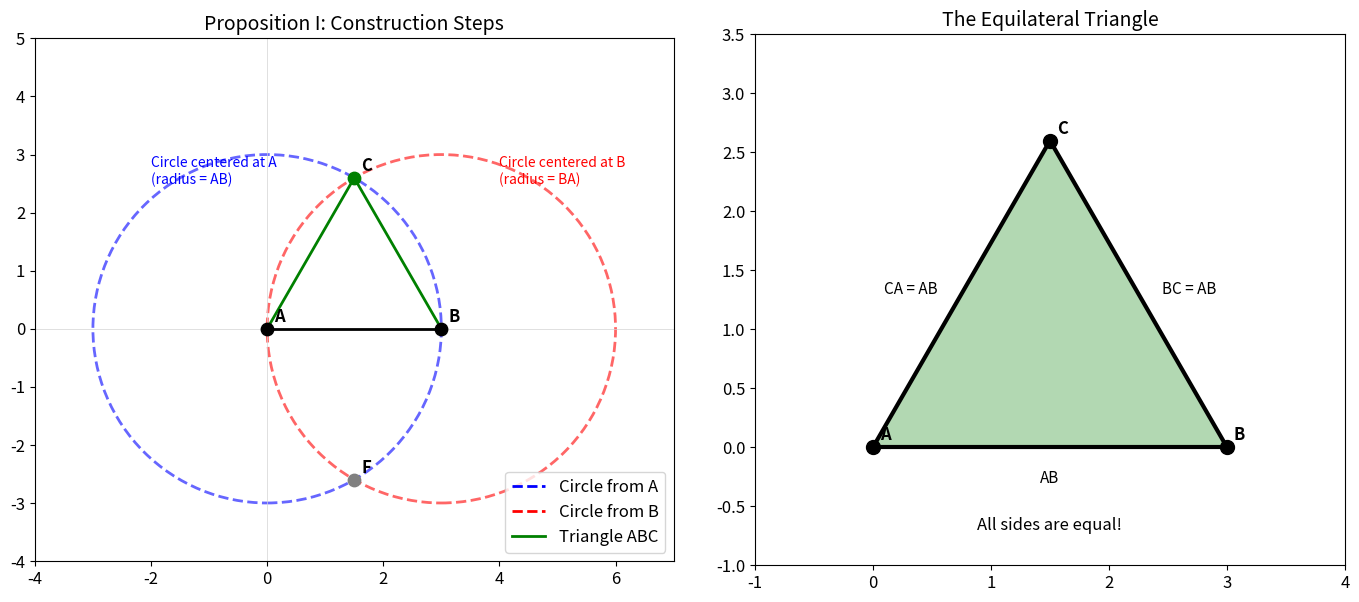
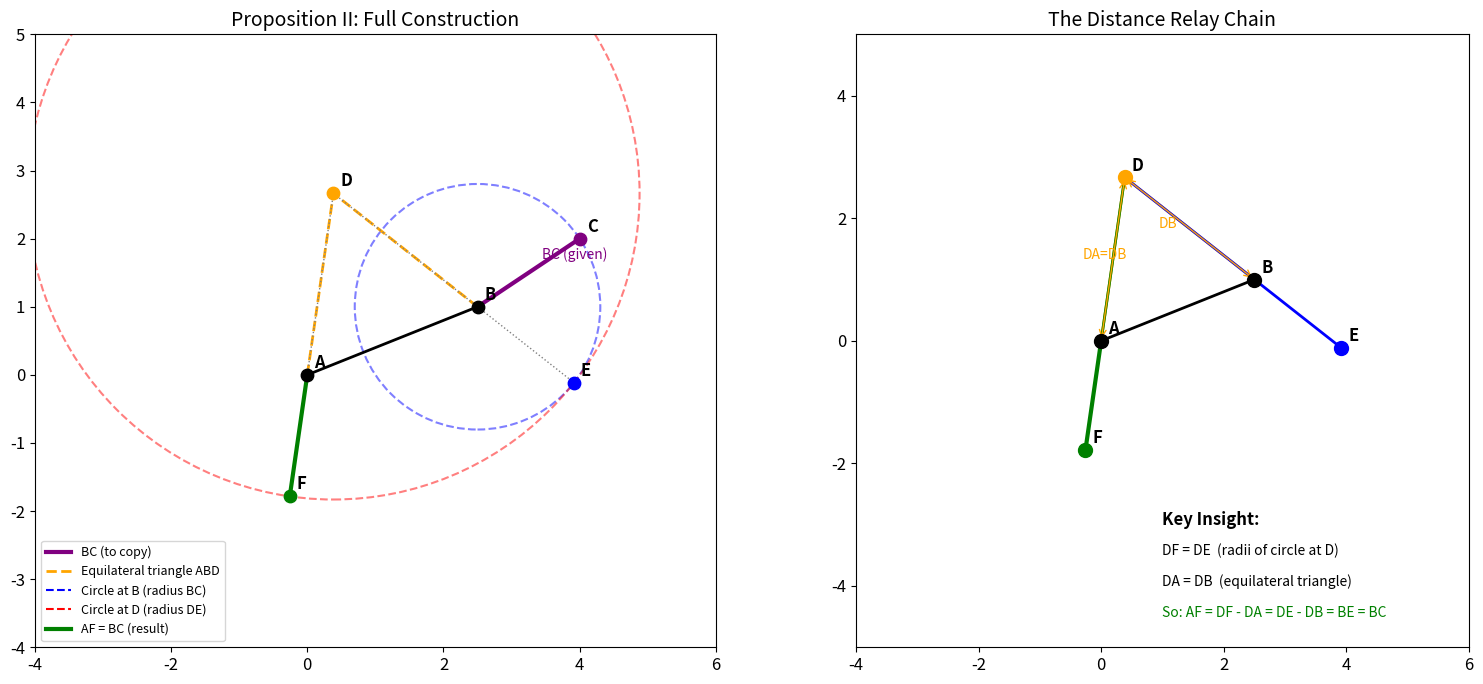
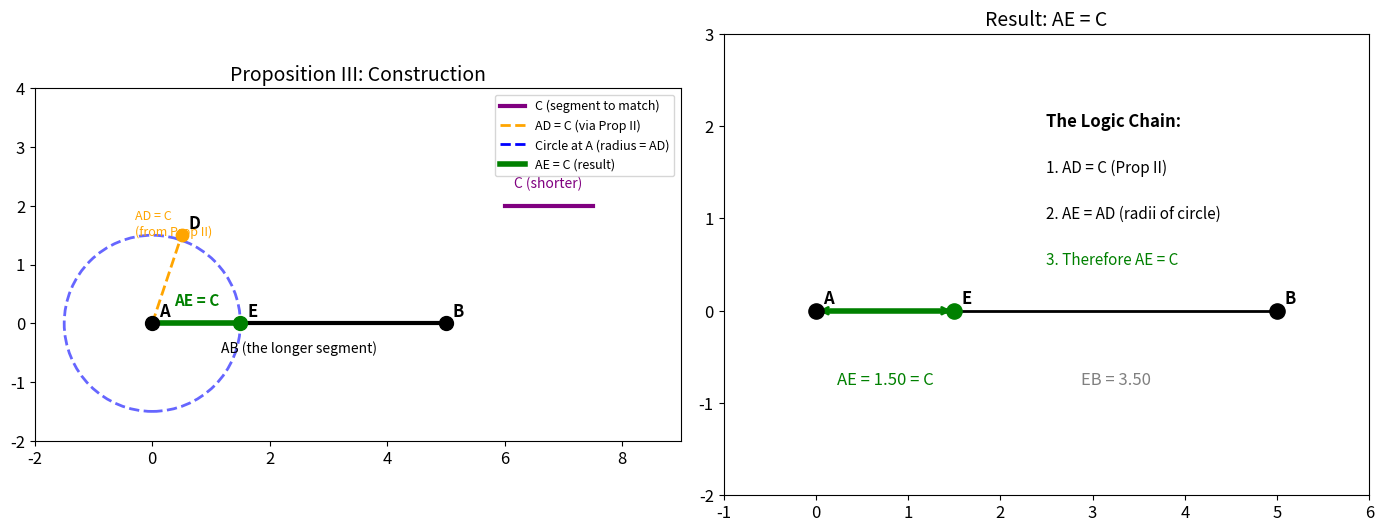
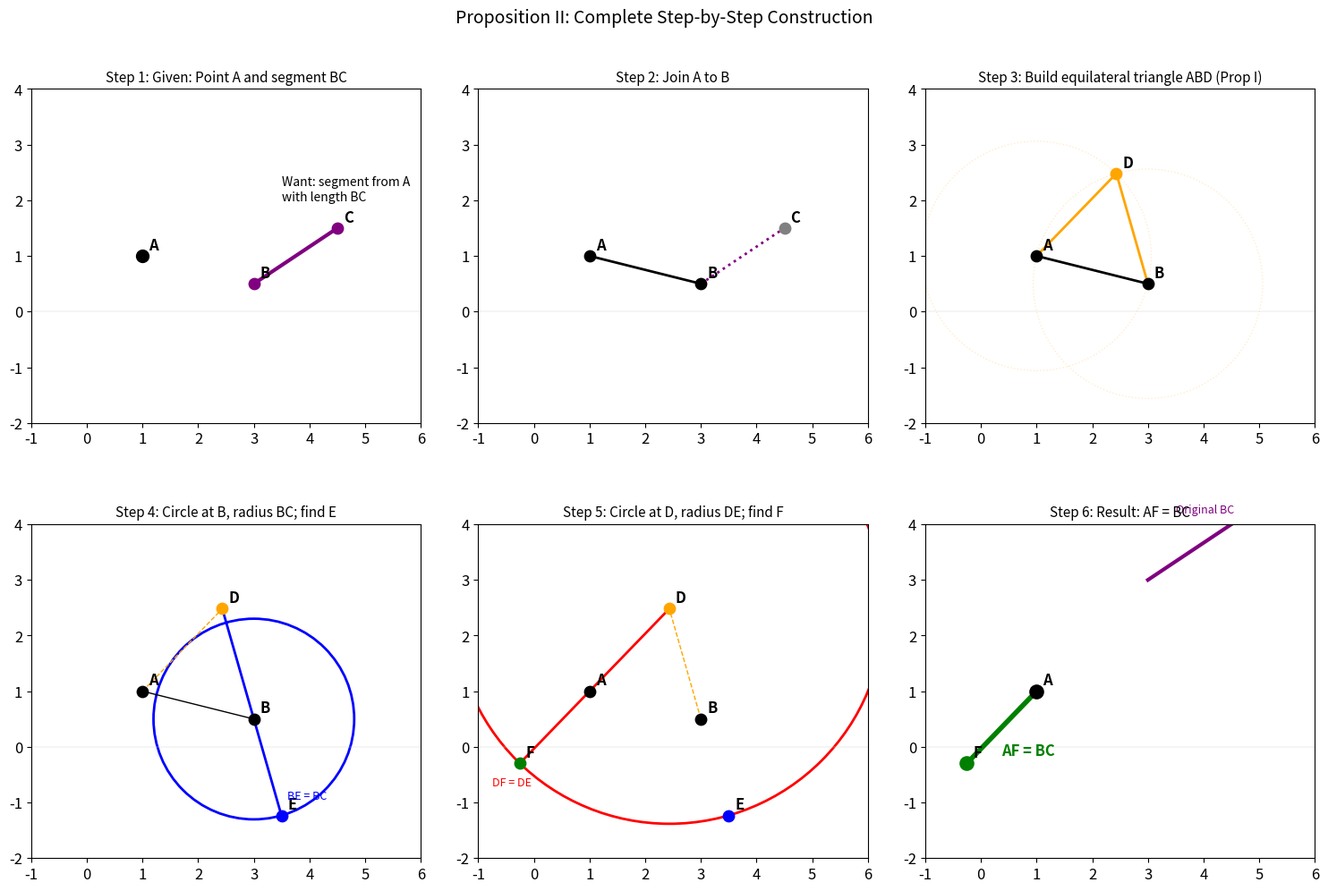

Reproduce these figures in Python, in order.
# Setup for visualizations
import numpy as np
import matplotlib.pyplot as plt
from matplotlib.patches import Circle, Arc, FancyArrowPatch
from matplotlib.lines import Line2D

%matplotlib inline
plt.rcParams['figure.figsize'] = [10, 8]
plt.rcParams['font.size'] = 12

def draw_circle(ax, center, radius, color='blue', linestyle='-', alpha=0.3, fill=False):
    """Draw a circle on the given axes"""
    circle = Circle(center, radius, fill=fill, color=color, linestyle=linestyle, alpha=alpha, linewidth=2)
    ax.add_patch(circle)
    return circle

def draw_line(ax, p1, p2, color='black', linewidth=2, linestyle='-'):
    """Draw a line segment between two points"""
    ax.plot([p1[0], p2[0]], [p1[1], p2[1]], color=color, linewidth=linewidth, linestyle=linestyle)

def draw_point(ax, p, label=None, color='black', size=80):
    """Draw a point with optional label"""
    ax.scatter(*p, color=color, s=size, zorder=5)
    if label:
        ax.annotate(label, p, xytext=(5, 5), textcoords='offset points', fontsize=12, fontweight='bold')

# Proposition I: Constructing an Equilateral Triangle

fig, axes = plt.subplots(1, 2, figsize=(14, 6))

# Points A and B
A = np.array([0, 0])
B = np.array([3, 0])
radius = np.linalg.norm(B - A)  # Length AB

# Find intersection point C (above the line)
# Using the formula for circle intersection
d = radius  # distance between centers = AB
# For two circles of same radius intersecting, the intersection height is:
h = np.sqrt(radius**2 - (d/2)**2)
C = np.array([(A[0] + B[0])/2, h])

# Also find the lower intersection F
F = np.array([(A[0] + B[0])/2, -h])

# LEFT PLOT: Step-by-step construction
ax1 = axes[0]
ax1.set_aspect('equal')
ax1.set_xlim(-4, 7)
ax1.set_ylim(-4, 5)
ax1.set_title('Proposition I: Construction Steps', fontsize=14)
ax1.axhline(y=0, color='lightgray', linewidth=0.5)
ax1.axvline(x=0, color='lightgray', linewidth=0.5)

# Draw the circles
circle1 = Circle(A, radius, fill=False, color='blue', linestyle='--', alpha=0.6, linewidth=2)
circle2 = Circle(B, radius, fill=False, color='red', linestyle='--', alpha=0.6, linewidth=2)
ax1.add_patch(circle1)
ax1.add_patch(circle2)

# Draw line AB
draw_line(ax1, A, B, color='black', linewidth=2)

# Draw the triangle
draw_line(ax1, A, C, color='green', linewidth=2)
draw_line(ax1, B, C, color='green', linewidth=2)

# Draw points
draw_point(ax1, A, 'A')
draw_point(ax1, B, 'B')
draw_point(ax1, C, 'C', color='green')
draw_point(ax1, F, 'F', color='gray')

# Labels
ax1.text(-2, 2.5, 'Circle centered at A\n(radius = AB)', color='blue', fontsize=10)
ax1.text(4, 2.5, 'Circle centered at B\n(radius = BA)', color='red', fontsize=10)

# Legend
ax1.plot([], [], 'b--', linewidth=2, label='Circle from A')
ax1.plot([], [], 'r--', linewidth=2, label='Circle from B')
ax1.plot([], [], 'g-', linewidth=2, label='Triangle ABC')
ax1.legend(loc='lower right')

# RIGHT PLOT: Final result with annotations
ax2 = axes[1]
ax2.set_aspect('equal')
ax2.set_xlim(-1, 4)
ax2.set_ylim(-1, 3.5)
ax2.set_title('The Equilateral Triangle', fontsize=14)

# Draw the triangle
draw_line(ax2, A, B, color='black', linewidth=3)
draw_line(ax2, B, C, color='black', linewidth=3)
draw_line(ax2, C, A, color='black', linewidth=3)

# Fill the triangle
triangle = plt.Polygon([A, B, C], alpha=0.3, color='green')
ax2.add_patch(triangle)

# Draw points
draw_point(ax2, A, 'A', size=100)
draw_point(ax2, B, 'B', size=100)
draw_point(ax2, C, 'C', size=100)

# Label the sides
mid_AB = (A + B) / 2
mid_BC = (B + C) / 2
mid_CA = (C + A) / 2
ax2.text(mid_AB[0], mid_AB[1] - 0.3, 'AB', fontsize=11, ha='center')
ax2.text(mid_BC[0] + 0.2, mid_BC[1], 'BC = AB', fontsize=11, ha='left')
ax2.text(mid_CA[0] - 0.2, mid_CA[1], 'CA = AB', fontsize=11, ha='right')

ax2.text(1.5, -0.7, 'All sides are equal!', fontsize=12, ha='center', style='italic')

plt.tight_layout()
plt.show()

print("Proposition I Complete:")
print(f"  AB = {radius:.2f}")
print(f"  BC = {np.linalg.norm(C - B):.2f}")
print(f"  CA = {np.linalg.norm(A - C):.2f}")
print("  All three sides are equal - equilateral triangle constructed.")

# Proposition II: Copying a Line Segment to a New Point

fig, axes = plt.subplots(1, 2, figsize=(16, 7))

# Given: Point A and segment BC
A = np.array([0, 0])
B = np.array([2.5, 1])
C = np.array([4, 2])  # BC is the segment to copy

# Length of BC
BC_length = np.linalg.norm(C - B)

# Step 1: Build equilateral triangle ABD on AB
AB_length = np.linalg.norm(B - A)
# Find D (apex of equilateral triangle above AB)
AB_mid = (A + B) / 2
AB_perp = np.array([-(B-A)[1], (B-A)[0]])  # perpendicular to AB
AB_perp = AB_perp / np.linalg.norm(AB_perp)
h_ABD = np.sqrt(AB_length**2 - (AB_length/2)**2)
D = AB_mid + h_ABD * AB_perp

# Step 2: Circle centered at B with radius BC, find E on extension of DB
DB_dir = (B - D) / np.linalg.norm(B - D)
E = B + BC_length * DB_dir  # E is on circle, along DB extended

# Step 3: Circle centered at D with radius DE, find F on extension of DA
DE_length = np.linalg.norm(E - D)
DA_dir = (A - D) / np.linalg.norm(A - D)
F = D + DE_length * DA_dir  # F is on circle, along DA extended

# LEFT PLOT: Full construction
ax1 = axes[0]
ax1.set_aspect('equal')
ax1.set_title('Proposition II: Full Construction', fontsize=14)

# Draw the given segment BC
draw_line(ax1, B, C, color='purple', linewidth=3)
ax1.text((B[0]+C[0])/2 + 0.2, (B[1]+C[1])/2 + 0.2, 'BC (given)', color='purple', fontsize=10)

# Draw line AB
draw_line(ax1, A, B, color='black', linewidth=2)

# Draw equilateral triangle ABD
draw_line(ax1, A, D, color='orange', linewidth=2, linestyle='--')
draw_line(ax1, B, D, color='orange', linewidth=2, linestyle='--')

# Draw circle centered at B with radius BC
circle_B = Circle(B, BC_length, fill=False, color='blue', linestyle='--', alpha=0.5, linewidth=1.5)
ax1.add_patch(circle_B)

# Extend DB to E
draw_line(ax1, D, E, color='gray', linewidth=1, linestyle=':')

# Draw circle centered at D with radius DE
circle_D = Circle(D, DE_length, fill=False, color='red', linestyle='--', alpha=0.5, linewidth=1.5)
ax1.add_patch(circle_D)

# Extend DA to F
draw_line(ax1, D, F, color='gray', linewidth=1, linestyle=':')

# The result: AF
draw_line(ax1, A, F, color='green', linewidth=3)

# Draw all points
draw_point(ax1, A, 'A')
draw_point(ax1, B, 'B')
draw_point(ax1, C, 'C', color='purple')
draw_point(ax1, D, 'D', color='orange')
draw_point(ax1, E, 'E', color='blue')
draw_point(ax1, F, 'F', color='green')

ax1.set_xlim(-4, 6)
ax1.set_ylim(-4, 5)

# Legend
ax1.plot([], [], 'purple', linewidth=3, label='BC (to copy)')
ax1.plot([], [], 'orange', linewidth=2, linestyle='--', label='Equilateral triangle ABD')
ax1.plot([], [], 'b--', linewidth=1.5, label='Circle at B (radius BC)')
ax1.plot([], [], 'r--', linewidth=1.5, label='Circle at D (radius DE)')
ax1.plot([], [], 'green', linewidth=3, label='AF = BC (result)')
ax1.legend(loc='lower left', fontsize=9)

# RIGHT PLOT: The distance relay chain
ax2 = axes[1]
ax2.set_aspect('equal')
ax2.set_title('The Distance Relay Chain', fontsize=14)

# Simplified view showing the key relationships
# Draw the triangle
draw_line(ax2, A, B, color='black', linewidth=2)
draw_line(ax2, A, D, color='orange', linewidth=2)
draw_line(ax2, B, D, color='orange', linewidth=2)

# Draw the chain: D -> B -> E
draw_line(ax2, D, B, color='blue', linewidth=2)
draw_line(ax2, B, E, color='blue', linewidth=2)

# Draw the result: D -> A -> F
draw_line(ax2, D, A, color='green', linewidth=2)
draw_line(ax2, A, F, color='green', linewidth=3)

# Points
draw_point(ax2, A, 'A', size=100)
draw_point(ax2, B, 'B', size=100)
draw_point(ax2, D, 'D', color='orange', size=100)
draw_point(ax2, E, 'E', color='blue', size=100)
draw_point(ax2, F, 'F', color='green', size=100)

# Annotations showing equalities
ax2.annotate('', xy=B, xytext=D, arrowprops=dict(arrowstyle='<->', color='orange'))
ax2.text((D[0]+B[0])/2 - 0.5, (D[1]+B[1])/2, 'DB', fontsize=10, color='orange')

ax2.annotate('', xy=A, xytext=D, arrowprops=dict(arrowstyle='<->', color='orange'))
ax2.text((D[0]+A[0])/2 - 0.5, (D[1]+A[1])/2, 'DA=DB', fontsize=10, color='orange')

ax2.text(1, -3, 'Key Insight:', fontsize=12, fontweight='bold')
ax2.text(1, -3.5, 'DF = DE  (radii of circle at D)', fontsize=10)
ax2.text(1, -4, 'DA = DB  (equilateral triangle)', fontsize=10)
ax2.text(1, -4.5, 'So: AF = DF - DA = DE - DB = BE = BC', fontsize=10, color='green')

ax2.set_xlim(-4, 6)
ax2.set_ylim(-5, 5)

plt.tight_layout()
plt.show()

print("\nProposition II - Verification:")
print(f"  Original segment BC = {BC_length:.4f}")
print(f"  Constructed segment AF = {np.linalg.norm(F - A):.4f}")
print(f"  AF = BC? {np.isclose(np.linalg.norm(F - A), BC_length)}")

# Proposition III: Cutting Off a Segment Equal to a Shorter One

fig, axes = plt.subplots(1, 2, figsize=(14, 6))

# Given: Long segment AB and short segment C
A = np.array([0, 0])
B = np.array([5, 0])
AB_length = np.linalg.norm(B - A)

# Segment C (somewhere else, shorter)
C_start = np.array([6, 2])
C_end = np.array([7.5, 2])
C_length = np.linalg.norm(C_end - C_start)

# Using Prop II, we construct AD = C starting at A
# For visualization, let's just place D along some direction from A
D = A + np.array([0.5, C_length])  # AD has length C

# Circle centered at A with radius AD = C
# This intersects AB at point E
E = A + C_length * (B - A) / np.linalg.norm(B - A)  # E is on AB at distance C from A

# LEFT PLOT: The construction
ax1 = axes[0]
ax1.set_aspect('equal')
ax1.set_title('Proposition III: Construction', fontsize=14)

# Draw the given segment AB
draw_line(ax1, A, B, color='black', linewidth=3)
ax1.text((A[0]+B[0])/2, -0.5, 'AB (the longer segment)', ha='center', fontsize=10)

# Draw the given segment C (separately)
draw_line(ax1, C_start, C_end, color='purple', linewidth=3)
ax1.text((C_start[0]+C_end[0])/2, C_start[1] + 0.3, 'C (shorter)', ha='center', color='purple', fontsize=10)

# Draw AD = C (result of Prop II, shown as dashed)
draw_line(ax1, A, D, color='orange', linewidth=2, linestyle='--')
ax1.text(D[0] - 0.8, D[1], 'AD = C\n(from Prop II)', fontsize=9, color='orange')

# Draw circle centered at A with radius AD
circle_A = Circle(A, C_length, fill=False, color='blue', linestyle='--', alpha=0.6, linewidth=2)
ax1.add_patch(circle_A)

# Draw AE (the result)
draw_line(ax1, A, E, color='green', linewidth=4)
ax1.text((A[0]+E[0])/2, 0.3, 'AE = C', ha='center', color='green', fontsize=11, fontweight='bold')

# Points
draw_point(ax1, A, 'A', size=100)
draw_point(ax1, B, 'B', size=100)
draw_point(ax1, D, 'D', color='orange', size=80)
draw_point(ax1, E, 'E', color='green', size=100)

ax1.set_xlim(-2, 9)
ax1.set_ylim(-2, 4)

# Legend
ax1.plot([], [], 'purple', linewidth=3, label='C (segment to match)')
ax1.plot([], [], 'orange', linewidth=2, linestyle='--', label='AD = C (via Prop II)')
ax1.plot([], [], 'b--', linewidth=2, label='Circle at A (radius = AD)')
ax1.plot([], [], 'green', linewidth=4, label='AE = C (result)')
ax1.legend(loc='upper right', fontsize=9)

# RIGHT PLOT: Summary diagram
ax2 = axes[1]
ax2.set_aspect('equal')
ax2.set_title('Result: AE = C', fontsize=14)

# Just show AB with E marked
draw_line(ax2, A, B, color='black', linewidth=2)
draw_line(ax2, A, E, color='green', linewidth=4)

# Highlight the cut-off portion
ax2.annotate('', xy=E, xytext=A, 
             arrowprops=dict(arrowstyle='<->', color='green', lw=2))

# Points
draw_point(ax2, A, 'A', size=120)
draw_point(ax2, B, 'B', size=120)
draw_point(ax2, E, 'E', color='green', size=120)

# Annotations
ax2.text((A[0]+E[0])/2, -0.8, f'AE = {C_length:.2f} = C', ha='center', fontsize=12, color='green')
ax2.text((E[0]+B[0])/2, -0.8, f'EB = {np.linalg.norm(B-E):.2f}', ha='center', fontsize=12, color='gray')

ax2.text(2.5, 2, 'The Logic Chain:', fontsize=12, fontweight='bold')
ax2.text(2.5, 1.5, '1. AD = C (Prop II)', fontsize=11)
ax2.text(2.5, 1.0, '2. AE = AD (radii of circle)', fontsize=11)
ax2.text(2.5, 0.5, '3. Therefore AE = C', fontsize=11, color='green')

ax2.set_xlim(-1, 6)
ax2.set_ylim(-2, 3)

plt.tight_layout()
plt.show()

print("\nProposition III - Verification:")
print(f"  Segment C has length: {C_length:.4f}")
print(f"  Segment AB has length: {AB_length:.4f}")
print(f"  Cut-off segment AE has length: {np.linalg.norm(E - A):.4f}")
print(f"  AE = C? {np.isclose(np.linalg.norm(E - A), C_length)}")

# Interactive Animation: Prop II Step-by-Step
# This shows the complete "distance teleportation" process

fig, axes = plt.subplots(2, 3, figsize=(15, 10))

# Given: Point A and segment BC
A = np.array([1, 1])
B = np.array([3, 0.5])
C = np.array([4.5, 1.5])
BC_length = np.linalg.norm(C - B)
AB_length = np.linalg.norm(B - A)

# Build equilateral triangle on AB
AB_mid = (A + B) / 2
AB_perp = np.array([-(B-A)[1], (B-A)[0]])
AB_perp = AB_perp / np.linalg.norm(AB_perp)
h_ABD = np.sqrt(AB_length**2 - (AB_length/2)**2)
D = AB_mid + h_ABD * AB_perp

# Find E (extend DB to circle at B)
DB_dir = (B - D) / np.linalg.norm(B - D)
E = B + BC_length * DB_dir

# Find F (extend DA to circle at D)
DE_length = np.linalg.norm(E - D)
DA_dir = (A - D) / np.linalg.norm(A - D)
F = D + DE_length * DA_dir

def setup_ax(ax, title, step):
    ax.set_aspect('equal')
    ax.set_xlim(-1, 6)
    ax.set_ylim(-2, 4)
    ax.set_title(f'Step {step}: {title}', fontsize=11)
    ax.axhline(y=0, color='lightgray', linewidth=0.3)

# Step 1: Given point A and segment BC
ax = axes[0, 0]
setup_ax(ax, 'Given: Point A and segment BC', 1)
draw_point(ax, A, 'A', size=100)
draw_line(ax, B, C, color='purple', linewidth=3)
draw_point(ax, B, 'B', color='purple')
draw_point(ax, C, 'C', color='purple')
ax.text(3.5, 2, 'Want: segment from A\nwith length BC', fontsize=10)

# Step 2: Join A to B
ax = axes[0, 1]
setup_ax(ax, 'Join A to B', 2)
draw_point(ax, A, 'A')
draw_line(ax, B, C, color='purple', linewidth=2, linestyle=':')
draw_point(ax, B, 'B')
draw_point(ax, C, 'C', color='gray')
draw_line(ax, A, B, color='black', linewidth=2)

# Step 3: Build equilateral triangle ABD
ax = axes[0, 2]
setup_ax(ax, 'Build equilateral triangle ABD (Prop I)', 3)
draw_line(ax, A, B, color='black', linewidth=2)
draw_line(ax, A, D, color='orange', linewidth=2)
draw_line(ax, B, D, color='orange', linewidth=2)
draw_point(ax, A, 'A')
draw_point(ax, B, 'B')
draw_point(ax, D, 'D', color='orange')
# Show construction circles faintly
c1 = Circle(A, AB_length, fill=False, color='orange', alpha=0.2, linestyle=':')
c2 = Circle(B, AB_length, fill=False, color='orange', alpha=0.2, linestyle=':')
ax.add_patch(c1)
ax.add_patch(c2)

# Step 4: Circle at B with radius BC
ax = axes[1, 0]
setup_ax(ax, 'Circle at B, radius BC; find E', 4)
draw_line(ax, A, B, color='black', linewidth=1)
draw_line(ax, A, D, color='orange', linewidth=1, linestyle='--')
draw_line(ax, B, D, color='orange', linewidth=1, linestyle='--')
draw_point(ax, A, 'A')
draw_point(ax, B, 'B')
draw_point(ax, D, 'D', color='orange')
# Circle at B
circle_B = Circle(B, BC_length, fill=False, color='blue', linewidth=2)
ax.add_patch(circle_B)
# Extend DB to E
draw_line(ax, D, E, color='blue', linewidth=2)
draw_point(ax, E, 'E', color='blue')
ax.text(E[0]+0.1, E[1]+0.3, 'BE = BC', fontsize=9, color='blue')

# Step 5: Circle at D with radius DE
ax = axes[1, 1]
setup_ax(ax, 'Circle at D, radius DE; find F', 5)
draw_line(ax, A, D, color='orange', linewidth=1, linestyle='--')
draw_line(ax, B, D, color='orange', linewidth=1, linestyle='--')
draw_point(ax, A, 'A')
draw_point(ax, B, 'B')
draw_point(ax, D, 'D', color='orange')
draw_point(ax, E, 'E', color='blue')
# Circle at D
circle_D = Circle(D, DE_length, fill=False, color='red', linewidth=2)
ax.add_patch(circle_D)
# Extend DA to F
draw_line(ax, D, F, color='red', linewidth=2)
draw_point(ax, F, 'F', color='green')
ax.text(F[0]-0.5, F[1]-0.4, 'DF = DE', fontsize=9, color='red')

# Step 6: Result - AF = BC
ax = axes[1, 2]
setup_ax(ax, 'Result: AF = BC', 6)
# Show original BC for comparison
draw_line(ax, B+np.array([0, 2.5]), C+np.array([0, 2.5]), color='purple', linewidth=3)
ax.text(3.5, 4.2, 'Original BC', fontsize=9, color='purple')
# Show AF
draw_line(ax, A, F, color='green', linewidth=4)
draw_point(ax, A, 'A', size=120)
draw_point(ax, F, 'F', color='green', size=120)
ax.text((A[0]+F[0])/2, (A[1]+F[1])/2 - 0.5, f'AF = BC', fontsize=12, color='green', fontweight='bold')

plt.tight_layout()
plt.suptitle('Proposition II: Complete Step-by-Step Construction', fontsize=14, y=1.02)
plt.show()
